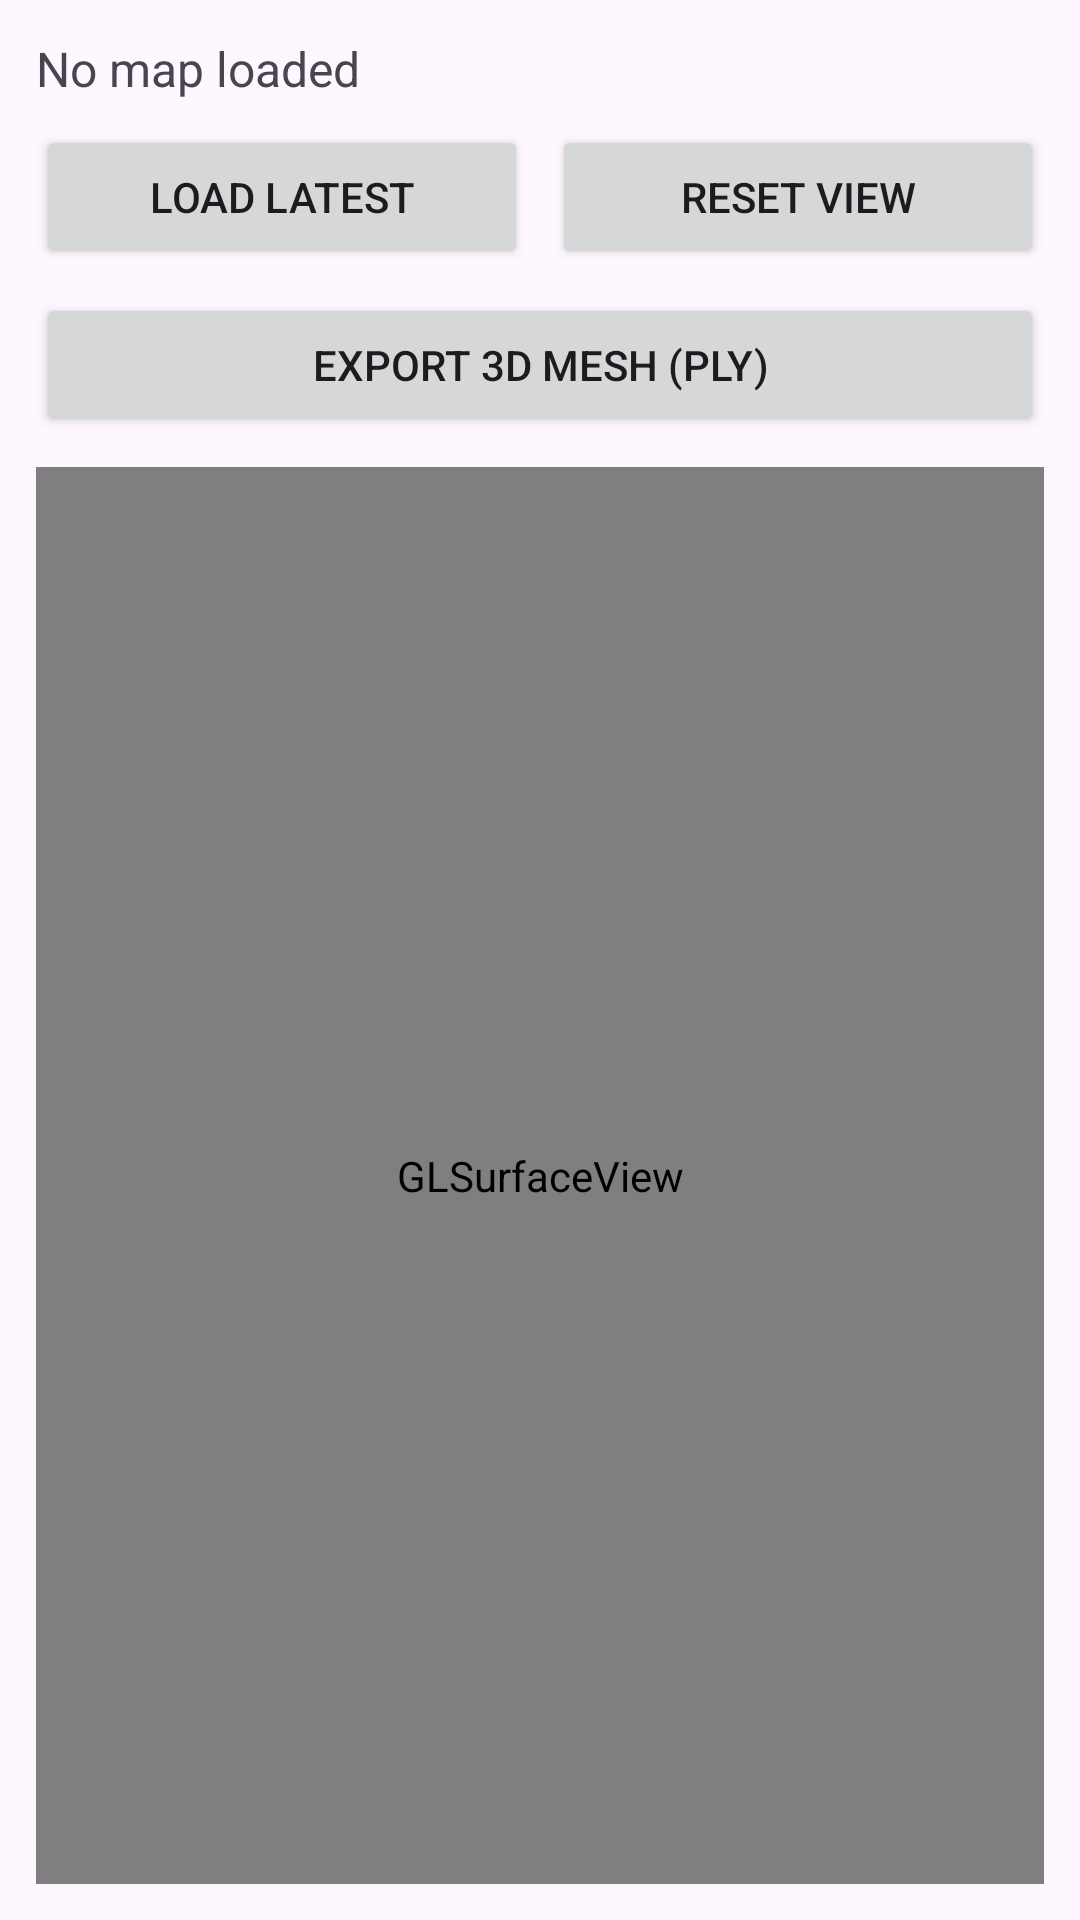

Write the Android layout XML for this screen, with the resource values it uses.
<!-- AndroidManifest.xml: application theme Theme.Room3DScan -->
<!-- res/layout/activity_viewer.xml -->
<?xml version="1.0" encoding="utf-8"?>
<LinearLayout xmlns:android="http://schemas.android.com/apk/res/android"
    android:id="@+id/root"
    android:layout_width="match_parent"
    android:layout_height="match_parent"
    android:orientation="vertical"
    android:padding="12dp">

    <TextView
        android:id="@+id/txtViewerStatus"
        android:layout_width="match_parent"
        android:layout_height="wrap_content"
        android:text="No map loaded"
        android:textSize="16sp"
        android:paddingBottom="8dp" />

    <LinearLayout
        android:layout_width="match_parent"
        android:layout_height="wrap_content"
        android:orientation="horizontal">

        <Button
            android:id="@+id/btnLoadLatest"
            android:layout_width="0dp"
            android:layout_height="wrap_content"
            android:layout_weight="1"
            android:text="Load latest" />

        <Button
            android:id="@+id/btnResetView"
            android:layout_width="0dp"
            android:layout_height="wrap_content"
            android:layout_marginStart="8dp"
            android:layout_weight="1"
            android:text="Reset view" />
    </LinearLayout>

    <Button
        android:id="@+id/btnExportMesh"
        android:layout_width="match_parent"
        android:layout_height="wrap_content"
        android:layout_marginTop="8dp"
        android:text="Export 3D mesh (PLY)" />

    <android.opengl.GLSurfaceView
        android:id="@+id/glViewer"
        android:layout_width="match_parent"
        android:layout_height="0dp"
        android:layout_marginTop="10dp"
        android:layout_weight="1" />

</LinearLayout>
<!-- resources referenced by this layout -->
<resources>
  <style name="Theme.Room3DScan" parent="Base.Theme.Room3DScan" />
  <style name="Base.Theme.Room3DScan" parent="Theme.Material3.DayNight.NoActionBar">
          
          
      </style>
</resources>
